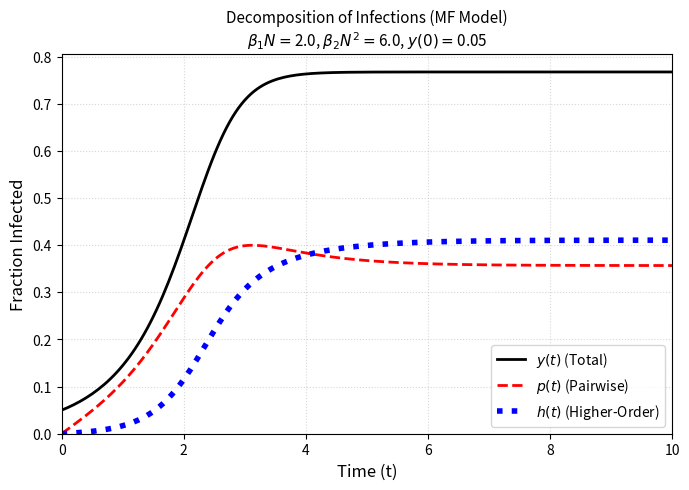

Reproduce this figure in Python. (Note: this script raises an exception after producing the figure.)
# ./scripts/MF_limit_ODE_decomposition.py
# Saves the MF limit ODE decomposition figure to `./figures/combined/MF_decomposition.pdf`

import numpy as np
from scipy.integrate import solve_ivp
import matplotlib.pyplot as plt
import os

def ode_system_D(t, state_vec, beta1_scaled, beta2_scaled, mu_recovery):
    r"""
    System of ODEs (D) for y, p, and h proportions
      * p(t) tracks newly generated PW infections since t = 0
      * h(t) tracks newly generated HO infections since t = 0 
    """
    y, p, h = state_vec
    y = min(max(y, 0.0), 1.0) # y must always be between 0 and 1
    p = max(p, 0.0)
    h = max(h, 0.0)

    y_term = y * (1.0 - y)
    y_sq_term = y**2 * (1.0 - y)

    dydt = beta1_scaled * y_term + (beta2_scaled / 2.0) * y_sq_term - mu_recovery * y
    dpdt = beta1_scaled * y_term - mu_recovery * p
    dhdt = (beta2_scaled / 2.0) * y_sq_term - mu_recovery * h

    return [dydt, dpdt, dhdt]

def solve_system_D(N, I0, beta1, beta2, mu, time_max, num_steps=201):
    r""" 
    Solves the system (D) of ODEs using solve_ivp
      * p(t) tracks newly generated PW infections since t = 0
      * h(t) tracks newly generated HO infections since t = 0
    """
    beta1_s = beta1 * N
    beta2_s = beta2 * (N**2)

    y0_prop = I0 / N
    p0_prop = 0.0
    h0_prop = 0.0 
    initial_state_vec = [y0_prop, p0_prop, h0_prop]

    t_span_val = (0.0, time_max)
    t_eval_points = np.linspace(t_span_val[0], t_span_val[1], num_steps)

    sol = solve_ivp(
        ode_system_D,
        t_span_val,
        initial_state_vec,
        method='LSODA',
        t_eval=t_eval_points,
        args=(beta1_s, beta2_s, mu),
        rtol=1e-6, atol=1e-9
    )
    return sol

if __name__ == "__main__":
    # --- Plot settings ---
    plt_linewidth_total = 2
    plt_linewidth_pw = 2
    plt_linewidth_ho = 4


    # --- Setup ---
    N = 1000
    I0 = 50
    I0_prop = I0 / N

    time_max = 10.0

    beta1_scaled = 2.0
    beta2_scaled = 6.0
    mu = 1.0

    beta1 = beta1_scaled / N
    beta2 = beta2_scaled / (N**2)

    solution_D = solve_system_D(N, I0, beta1, beta2, mu, time_max)

    t = solution_D.t
    y_total = solution_D.y[0]
    p_pairwise = solution_D.y[1]
    h_higher_order = solution_D.y[2]

    # Check that y = y0 + int(dp) + int(dh)
    p_plus_h_sum = p_pairwise + h_higher_order
    difference_y_vs_sum = y_total - (I0_prop + p_pairwise + h_higher_order)
    print("\nMax abs difference between y(t) - y(0) and (p(t) + h(t)):")
    print(f"{np.max(np.abs( (y_total - y_total[0]) - (p_pairwise + h_higher_order) )):.2e}\n")

    # -----------------
    # ---- Plot it ----
    # -----------------
    # TODO: adjusted the size slightly for slides
    fig, ax = plt.subplots(figsize=(7, 5), dpi=150)

    # Plot y(t) = Total Infected Fraction
    ax.plot(t, y_total, color='black', linestyle='-', linewidth=plt_linewidth_total,
            label=r'$y(t)$ (Total)', zorder=3)

    # Plot p(t) = Pairwise Contribution (Red Dashed)
    ax.plot(t, p_pairwise, color='red', linestyle='--', linewidth=plt_linewidth_pw,
            label=r'$p(t)$ (Pairwise)', zorder=2)

    # Plot h(t) = Higher-Order Contribution (Blue Dotted)
    ax.plot(t, h_higher_order, color='blue', linestyle=':', linewidth=plt_linewidth_ho,
            label=r'$h(t)$ (Higher-Order)', zorder=2)

    ax.set_xlabel("Time (t)", fontsize=12)
    ax.set_ylabel("Fraction Infected", fontsize=12)

    # TODO: careful with scaled parameters, addewd to the title for consistency
    # TODO: adjust smaller title font for slides
    title_beta1_str = f"{beta1_scaled:.1f}"
    title_beta2_str = f"{beta2_scaled:.1f}"
    ax.set_title(f"Decomposition of Infections (MF Model)\n" + \
                 r"$\beta_1 N = $" + title_beta1_str + r", $\beta_2 N^2 = $" + title_beta2_str + \
                 r", $y(0) = $" + f"{I0_prop:.2f}",
                 fontsize=11)
    
    ax.legend(fontsize=10, loc='lower right')
    ax.grid(True, linestyle=':', alpha=0.5) # TODO: grid to see the crossover at 4.1
    ax.set_ylim(bottom=0, top=max(0.01, np.max(y_total) * 1.05))
    ax.set_xlim(left=0, right=time_max)

    # TODO: ensure ticks are visible
    ax.tick_params(axis='both', which='major', labelsize=10)

    plt.tight_layout()

    # -----------------------
    # --- save the figure ---
    # -----------------------
    # plt.show()
    current_script_dir_fig = os.path.dirname(os.path.abspath(__file__))
    project_root_fig = os.path.dirname(current_script_dir_fig)
    output_figure_dir_fig = os.path.join(project_root_fig, "figures", "combined")
    os.makedirs(output_figure_dir_fig, exist_ok=True)
    output_filename = os.path.join(output_figure_dir_fig, "MF_decomposition.pdf")
    plt.savefig(output_filename, bbox_inches='tight')
    print(f"\nFigure saved to: {output_filename}")
